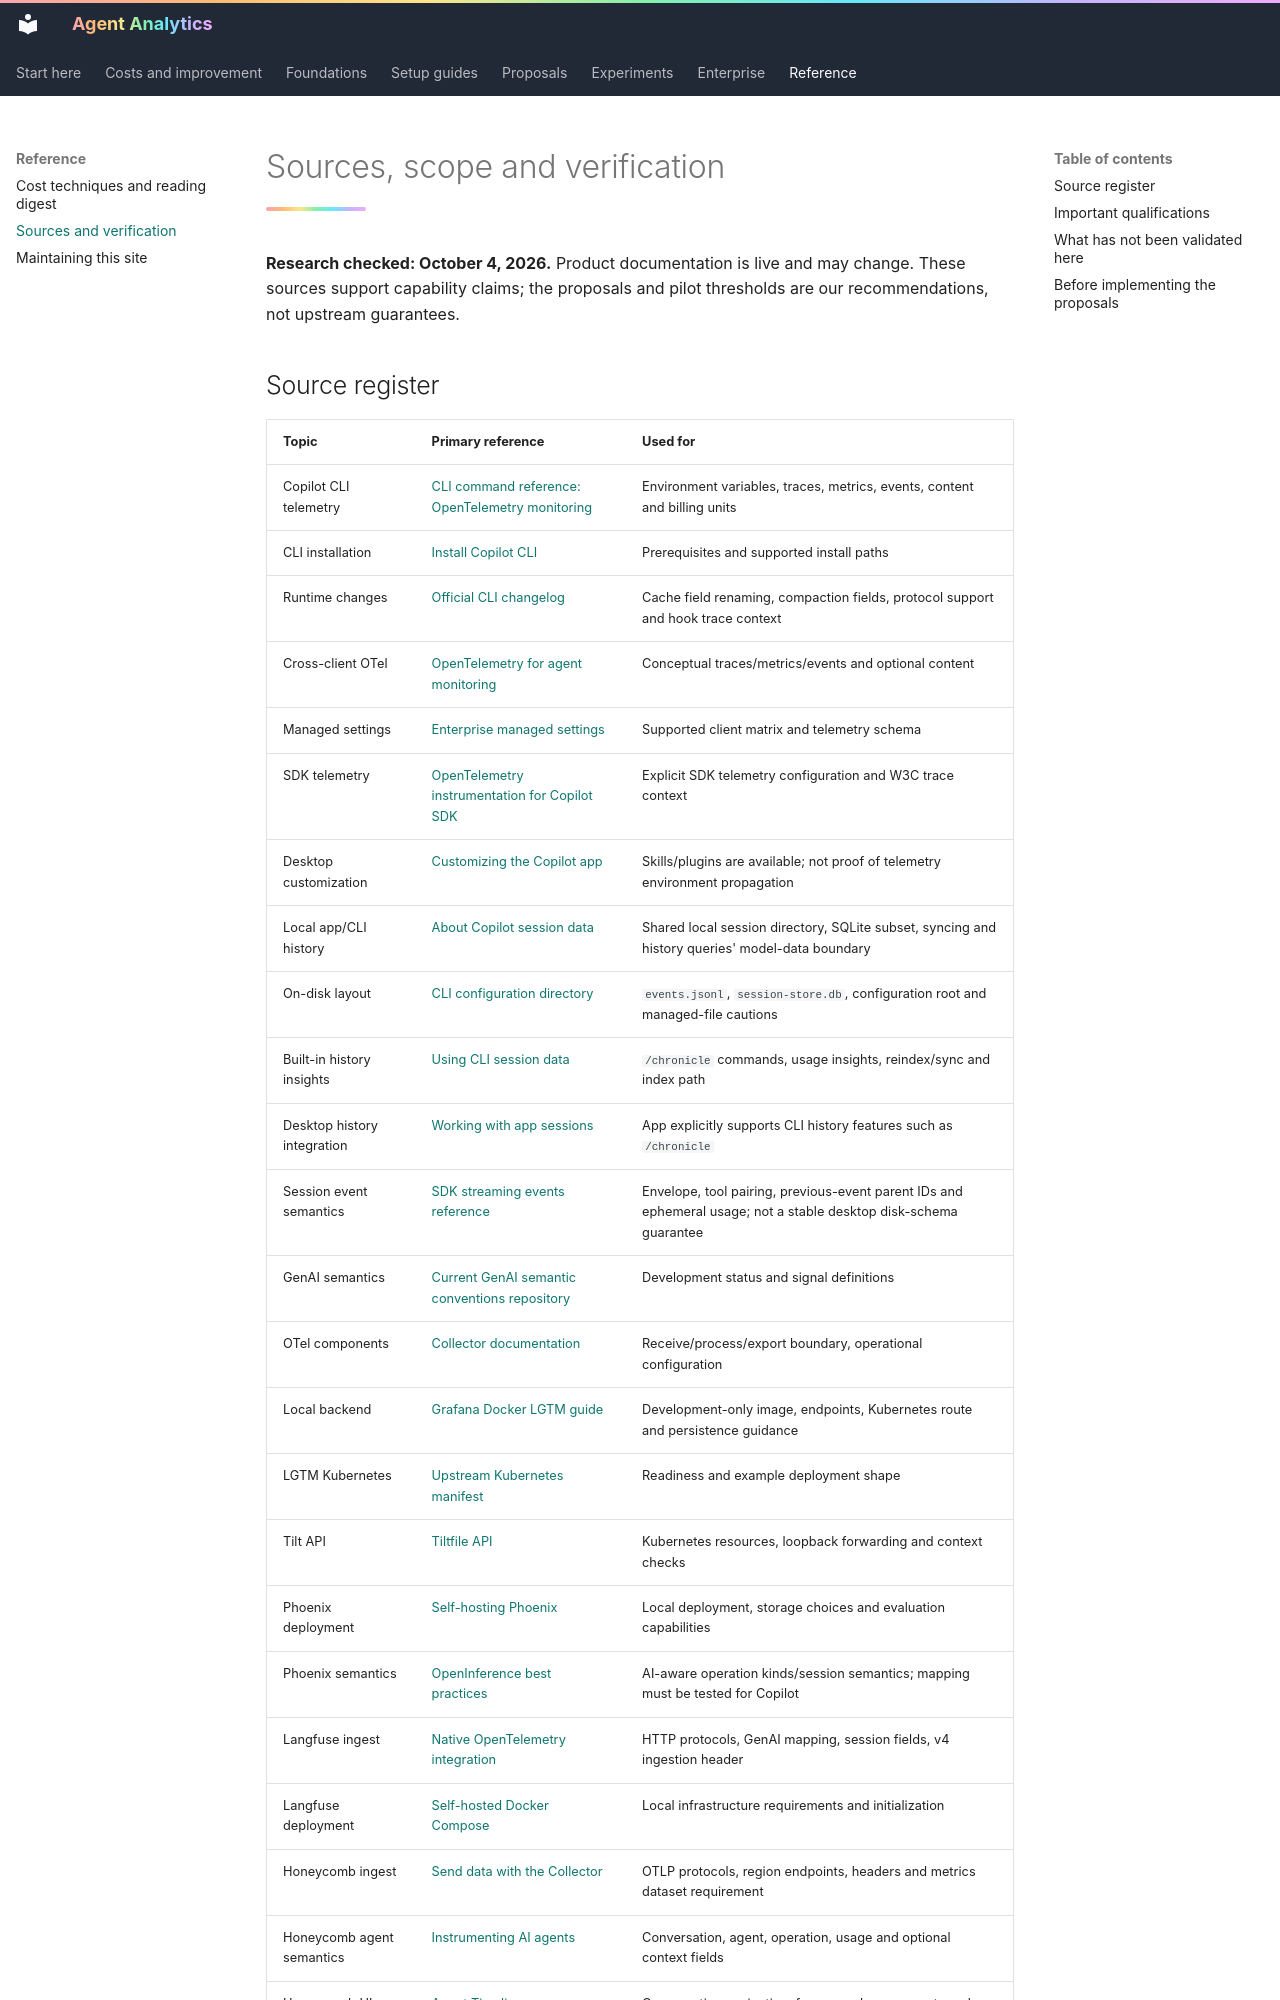

repository: titan-syndicate/agent-analytics · page: reference/sources/index.html · generator: mkdocs

# Sources, scope and verification

**Research checked: October 4, 2026.** Product documentation is live and may change. These sources support capability claims; the proposals and pilot thresholds are our recommendations, not upstream guarantees.
